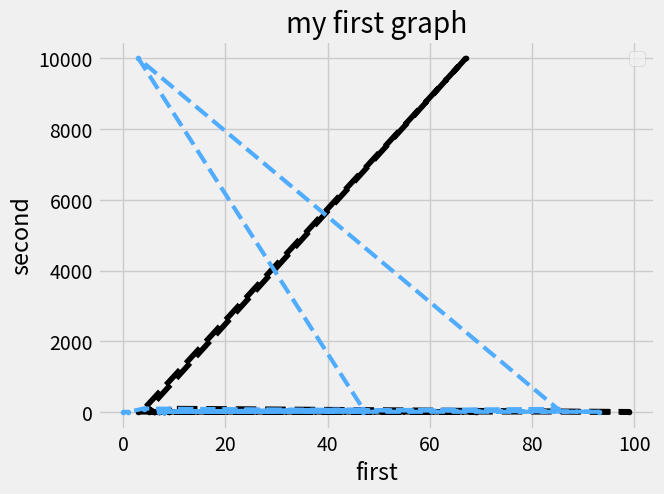

Source code (Python):
import matplotlib.pyplot as pyt
pyt.style.use('fivethirtyeight')
l1 = [3,7,69,6,5,67,4,6,7,8,9,99,9,8,5]
l2 = [6,6,6,8,90,9999,76,6,6,6,6,8,99,4,5]

pyt.plot(l1,l2,'k--.')
l3 = [47,7,8,8,85,3,47,8,8,8,8,93,4,1,0]

pyt.plot(l3,l2, color='#4facfe', linestyle='--',marker='.', linewidth=3)

pyt.title('my first graph')
pyt.xlabel('first')
pyt.ylabel('second')
pyt.legend('djdj','jdidi')
#pyt.grid(True)
pyt.savefig('graph.png')
pyt.show()